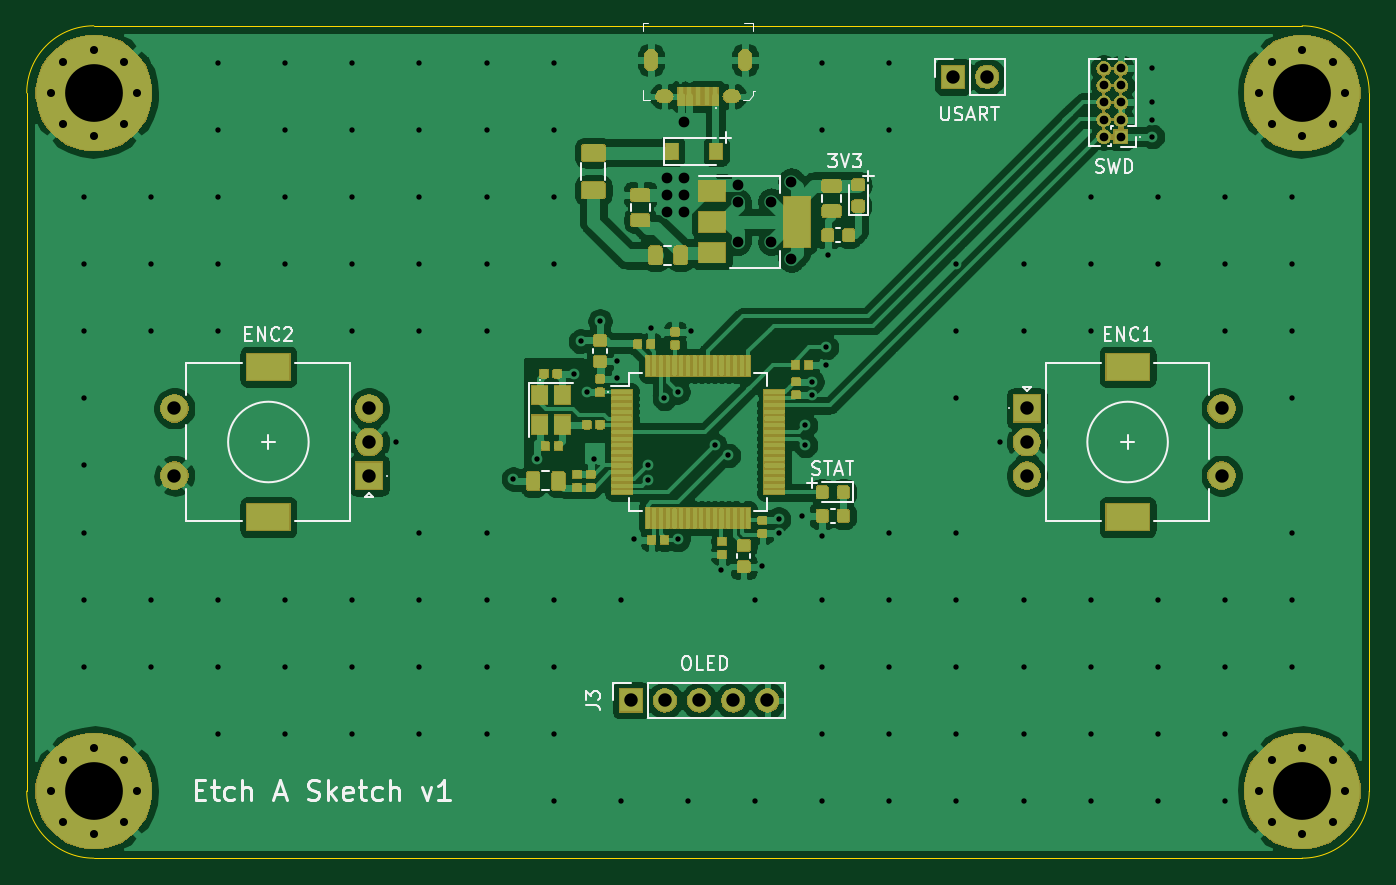
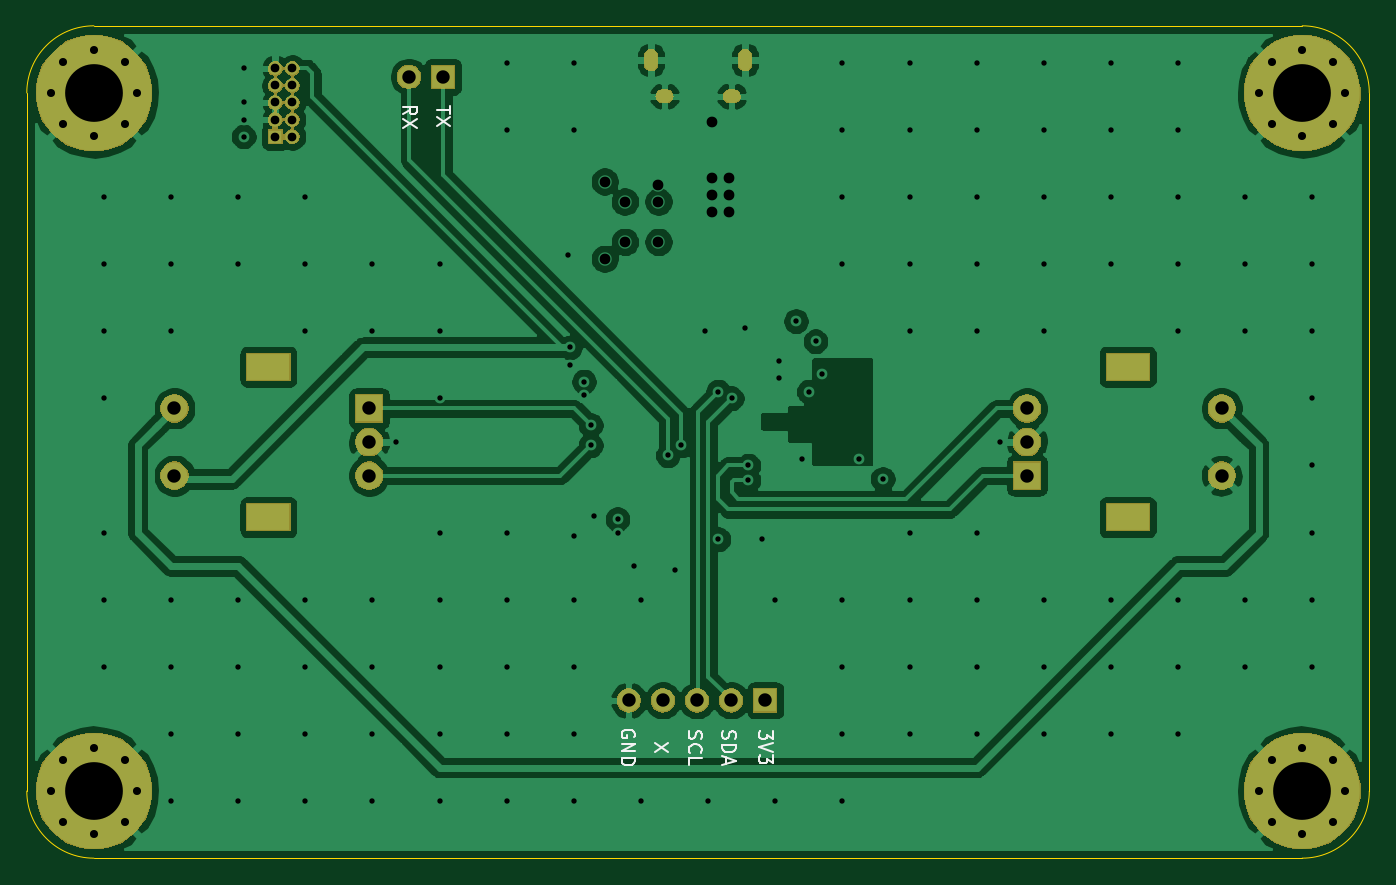
Circuit board: 12 layer files. Board 100.0 x 62.0 mm.
- bottom_copper: etch-a-sketch-B_Cu.gbr (108166 bytes)
- bottom_mask: etch-a-sketch-B_Mask.gbr (37499 bytes)
- paste: etch-a-sketch-B_Paste.gbr (507 bytes)
- bottom_silk: etch-a-sketch-B_SilkS.gbr (4636 bytes)
- outline: etch-a-sketch-Edge_Cuts.gbr (984 bytes)
- top_copper: etch-a-sketch-F_Cu.gbr (359565 bytes)
- top_mask: etch-a-sketch-F_Mask.gbr (120888 bytes)
- paste: etch-a-sketch-F_Paste.gbr (188223 bytes)
- top_silk: etch-a-sketch-F_SilkS.gbr (16062 bytes)
- inner_copper: etch-a-sketch-In1_Cu.gbr (104246 bytes)
- inner_copper: etch-a-sketch-In2_Cu.gbr (305489 bytes)
- drill: etch-a-sketch.drl (4119 bytes)

=== bottom_copper: etch-a-sketch-B_Cu.gbr (108166 bytes, source omitted) ===
=== bottom_mask: etch-a-sketch-B_Mask.gbr (37499 bytes, source omitted) ===
=== paste: etch-a-sketch-B_Paste.gbr ===
G04 #@! TF.GenerationSoftware,KiCad,Pcbnew,(5.1.5-0-10_14)*
G04 #@! TF.CreationDate,2020-04-19T16:00:30+10:00*
G04 #@! TF.ProjectId,etch-a-sketch,65746368-2d61-42d7-936b-657463682e6b,rev?*
G04 #@! TF.SameCoordinates,Original*
G04 #@! TF.FileFunction,Paste,Bot*
G04 #@! TF.FilePolarity,Positive*
%FSLAX46Y46*%
G04 Gerber Fmt 4.6, Leading zero omitted, Abs format (unit mm)*
G04 Created by KiCad (PCBNEW (5.1.5-0-10_14)) date 2020-04-19 16:00:30*
%MOMM*%
%LPD*%
G04 APERTURE LIST*
G04 APERTURE END LIST*
M02*

=== bottom_silk: etch-a-sketch-B_SilkS.gbr ===
G04 #@! TF.GenerationSoftware,KiCad,Pcbnew,(5.1.5-0-10_14)*
G04 #@! TF.CreationDate,2020-04-19T16:00:30+10:00*
G04 #@! TF.ProjectId,etch-a-sketch,65746368-2d61-42d7-936b-657463682e6b,rev?*
G04 #@! TF.SameCoordinates,Original*
G04 #@! TF.FileFunction,Legend,Bot*
G04 #@! TF.FilePolarity,Positive*
%FSLAX46Y46*%
G04 Gerber Fmt 4.6, Leading zero omitted, Abs format (unit mm)*
G04 Created by KiCad (PCBNEW (5.1.5-0-10_14)) date 2020-04-19 16:00:30*
%MOMM*%
%LPD*%
G04 APERTURE LIST*
%ADD10C,0.150000*%
G04 APERTURE END LIST*
D10*
X74750000Y-72988095D02*
X74702380Y-72892857D01*
X74702380Y-72750000D01*
X74750000Y-72607142D01*
X74845238Y-72511904D01*
X74940476Y-72464285D01*
X75130952Y-72416666D01*
X75273809Y-72416666D01*
X75464285Y-72464285D01*
X75559523Y-72511904D01*
X75654761Y-72607142D01*
X75702380Y-72750000D01*
X75702380Y-72845238D01*
X75654761Y-72988095D01*
X75607142Y-73035714D01*
X75273809Y-73035714D01*
X75273809Y-72845238D01*
X75702380Y-73464285D02*
X74702380Y-73464285D01*
X75702380Y-74035714D01*
X74702380Y-74035714D01*
X75702380Y-74511904D02*
X74702380Y-74511904D01*
X74702380Y-74750000D01*
X74750000Y-74892857D01*
X74845238Y-74988095D01*
X74940476Y-75035714D01*
X75130952Y-75083333D01*
X75273809Y-75083333D01*
X75464285Y-75035714D01*
X75559523Y-74988095D01*
X75654761Y-74892857D01*
X75702380Y-74750000D01*
X75702380Y-74511904D01*
X72202380Y-73416666D02*
X73202380Y-74083333D01*
X72202380Y-74083333D02*
X73202380Y-73416666D01*
X70654761Y-72559523D02*
X70702380Y-72702380D01*
X70702380Y-72940476D01*
X70654761Y-73035714D01*
X70607142Y-73083333D01*
X70511904Y-73130952D01*
X70416666Y-73130952D01*
X70321428Y-73083333D01*
X70273809Y-73035714D01*
X70226190Y-72940476D01*
X70178571Y-72750000D01*
X70130952Y-72654761D01*
X70083333Y-72607142D01*
X69988095Y-72559523D01*
X69892857Y-72559523D01*
X69797619Y-72607142D01*
X69750000Y-72654761D01*
X69702380Y-72750000D01*
X69702380Y-72988095D01*
X69750000Y-73130952D01*
X70607142Y-74130952D02*
X70654761Y-74083333D01*
X70702380Y-73940476D01*
X70702380Y-73845238D01*
X70654761Y-73702380D01*
X70559523Y-73607142D01*
X70464285Y-73559523D01*
X70273809Y-73511904D01*
X70130952Y-73511904D01*
X69940476Y-73559523D01*
X69845238Y-73607142D01*
X69750000Y-73702380D01*
X69702380Y-73845238D01*
X69702380Y-73940476D01*
X69750000Y-74083333D01*
X69797619Y-74130952D01*
X70702380Y-75035714D02*
X70702380Y-74559523D01*
X69702380Y-74559523D01*
X68154761Y-72535714D02*
X68202380Y-72678571D01*
X68202380Y-72916666D01*
X68154761Y-73011904D01*
X68107142Y-73059523D01*
X68011904Y-73107142D01*
X67916666Y-73107142D01*
X67821428Y-73059523D01*
X67773809Y-73011904D01*
X67726190Y-72916666D01*
X67678571Y-72726190D01*
X67630952Y-72630952D01*
X67583333Y-72583333D01*
X67488095Y-72535714D01*
X67392857Y-72535714D01*
X67297619Y-72583333D01*
X67250000Y-72630952D01*
X67202380Y-72726190D01*
X67202380Y-72964285D01*
X67250000Y-73107142D01*
X68202380Y-73535714D02*
X67202380Y-73535714D01*
X67202380Y-73773809D01*
X67250000Y-73916666D01*
X67345238Y-74011904D01*
X67440476Y-74059523D01*
X67630952Y-74107142D01*
X67773809Y-74107142D01*
X67964285Y-74059523D01*
X68059523Y-74011904D01*
X68154761Y-73916666D01*
X68202380Y-73773809D01*
X68202380Y-73535714D01*
X67916666Y-74488095D02*
X67916666Y-74964285D01*
X68202380Y-74392857D02*
X67202380Y-74726190D01*
X68202380Y-75059523D01*
X64452380Y-72511904D02*
X64452380Y-73130952D01*
X64833333Y-72797619D01*
X64833333Y-72940476D01*
X64880952Y-73035714D01*
X64928571Y-73083333D01*
X65023809Y-73130952D01*
X65261904Y-73130952D01*
X65357142Y-73083333D01*
X65404761Y-73035714D01*
X65452380Y-72940476D01*
X65452380Y-72654761D01*
X65404761Y-72559523D01*
X65357142Y-72511904D01*
X64452380Y-73416666D02*
X65452380Y-73750000D01*
X64452380Y-74083333D01*
X64452380Y-74321428D02*
X64452380Y-74940476D01*
X64833333Y-74607142D01*
X64833333Y-74750000D01*
X64880952Y-74845238D01*
X64928571Y-74892857D01*
X65023809Y-74940476D01*
X65261904Y-74940476D01*
X65357142Y-74892857D01*
X65404761Y-74845238D01*
X65452380Y-74750000D01*
X65452380Y-74464285D01*
X65404761Y-74369047D01*
X65357142Y-74321428D01*
X91952380Y-26583333D02*
X91476190Y-26250000D01*
X91952380Y-26011904D02*
X90952380Y-26011904D01*
X90952380Y-26392857D01*
X91000000Y-26488095D01*
X91047619Y-26535714D01*
X91142857Y-26583333D01*
X91285714Y-26583333D01*
X91380952Y-26535714D01*
X91428571Y-26488095D01*
X91476190Y-26392857D01*
X91476190Y-26011904D01*
X90952380Y-26916666D02*
X91952380Y-27583333D01*
X90952380Y-27583333D02*
X91952380Y-26916666D01*
X88452380Y-25988095D02*
X88452380Y-26559523D01*
X89452380Y-26273809D02*
X88452380Y-26273809D01*
X88452380Y-26797619D02*
X89452380Y-27464285D01*
X88452380Y-27464285D02*
X89452380Y-26797619D01*
M02*

=== outline: etch-a-sketch-Edge_Cuts.gbr ===
G04 #@! TF.GenerationSoftware,KiCad,Pcbnew,(5.1.5-0-10_14)*
G04 #@! TF.CreationDate,2020-04-19T16:00:30+10:00*
G04 #@! TF.ProjectId,etch-a-sketch,65746368-2d61-42d7-936b-657463682e6b,rev?*
G04 #@! TF.SameCoordinates,Original*
G04 #@! TF.FileFunction,Profile,NP*
%FSLAX46Y46*%
G04 Gerber Fmt 4.6, Leading zero omitted, Abs format (unit mm)*
G04 Created by KiCad (PCBNEW (5.1.5-0-10_14)) date 2020-04-19 16:00:30*
%MOMM*%
%LPD*%
G04 APERTURE LIST*
%ADD10C,0.050000*%
G04 APERTURE END LIST*
D10*
X120000000Y-77000000D02*
G75*
G02X115000000Y-82000000I-5000000J0D01*
G01*
X115000000Y-20000000D02*
G75*
G02X120000000Y-25000000I0J-5000000D01*
G01*
X25000000Y-82000000D02*
G75*
G02X20000000Y-77000000I0J5000000D01*
G01*
X25000000Y-20000000D02*
X115000000Y-20000000D01*
X20000000Y-25000000D02*
G75*
G02X25000000Y-20000000I5000000J0D01*
G01*
X20000000Y-77000000D02*
X20000000Y-25000000D01*
X115000000Y-82000000D02*
X25000000Y-82000000D01*
X120000000Y-25000000D02*
X120000000Y-77000000D01*
M02*

=== top_copper: etch-a-sketch-F_Cu.gbr (359565 bytes, source omitted) ===
=== top_mask: etch-a-sketch-F_Mask.gbr (120888 bytes, source omitted) ===
=== paste: etch-a-sketch-F_Paste.gbr (188223 bytes, source omitted) ===
=== top_silk: etch-a-sketch-F_SilkS.gbr (16062 bytes, source omitted) ===
=== inner_copper: etch-a-sketch-In1_Cu.gbr (104246 bytes, source omitted) ===
=== inner_copper: etch-a-sketch-In2_Cu.gbr (305489 bytes, source omitted) ===
=== drill: etch-a-sketch.drl ===
M48
; DRILL file {KiCad (5.1.5-0-10_14)} date Sunday, 19 April 2020 at 04:00:21 pm
; FORMAT={3:3/ absolute / metric / suppress leading zeros}
; #@! TF.CreationDate,2020-04-19T16:00:21+10:00
; #@! TF.GenerationSoftware,Kicad,Pcbnew,(5.1.5-0-10_14)
FMAT,2
METRIC,TZ
T1C0.400
T2C0.500
T3C0.550
T4C0.600
T5C0.650
T6C0.800
T7C1.000
T8C1.500
T9C4.300
%
G90
G05
T1
X24250Y-32750
X24250Y-37750
X24250Y-42750
X24250Y-47750
X24250Y-52750
X24250Y-57750
X24250Y-62750
X24250Y-67750
X29250Y-32750
X29250Y-37750
X29250Y-42750
X29250Y-62750
X29250Y-67750
X34250Y-22750
X34250Y-27750
X34250Y-32750
X34250Y-37750
X34250Y-42750
X34250Y-62750
X34250Y-67750
X34250Y-72750
X39250Y-22750
X39250Y-27750
X39250Y-32750
X39250Y-37750
X39250Y-62750
X39250Y-67750
X39250Y-72750
X44250Y-22750
X44250Y-27750
X44250Y-32750
X44250Y-37750
X44250Y-42750
X44250Y-62750
X44250Y-67750
X44250Y-72750
X47500Y-51000
X49250Y-22750
X49250Y-27750
X49250Y-32750
X49250Y-37750
X49250Y-42750
X49250Y-57750
X49250Y-62750
X49250Y-67750
X49250Y-72750
X54250Y-22750
X54250Y-27750
X54250Y-32750
X54250Y-37750
X54250Y-42750
X54250Y-57750
X54250Y-62750
X54250Y-67750
X54250Y-72750
X56250Y-53750
X58000Y-52250
X59250Y-22750
X59250Y-27750
X59250Y-32750
X59250Y-37750
X59250Y-62750
X59250Y-67750
X59250Y-72750
X59250Y-77750
X60800Y-45900
X61250Y-43500
X61750Y-47250
X62250Y-52250
X62700Y-42000
X64000Y-45000
X64000Y-46250
X64250Y-62750
X64250Y-77750
X65250Y-58250
X66250Y-52750
X66250Y-53832
X66500Y-42500
X67500Y-47750
X68500Y-47250
X68500Y-58250
X69250Y-77750
X69500Y-42750
X71250Y-51250
X71750Y-60500
X72250Y-52000
X74250Y-62750
X74250Y-77750
X74750Y-60250
X76000Y-56750
X76000Y-57750
X77750Y-56500
X78000Y-49750
X78000Y-51250
X78500Y-46500
X78500Y-47500
X79250Y-22750
X79250Y-27750
X79250Y-58000
X79250Y-62750
X79250Y-67750
X79250Y-72750
X79250Y-77750
X79550Y-43950
X79550Y-45250
X79700Y-37100
X84250Y-22750
X84250Y-27750
X84250Y-57750
X84250Y-62750
X84250Y-67750
X84250Y-72750
X84250Y-77750
X89250Y-37750
X89250Y-42750
X89250Y-47750
X89250Y-57750
X89250Y-62750
X89250Y-67750
X89250Y-72750
X89250Y-77750
X92500Y-51000
X94250Y-37750
X94250Y-42750
X94250Y-62750
X94250Y-67750
X94250Y-72750
X94250Y-77750
X99250Y-32750
X99250Y-37750
X99250Y-42750
X99250Y-62750
X99250Y-67750
X99250Y-72750
X99250Y-77750
X103850Y-23150
X103850Y-25650
X103850Y-27050
X103850Y-28250
X104250Y-32750
X104250Y-37750
X104250Y-62750
X104250Y-67750
X104250Y-72750
X104250Y-77750
X109250Y-32750
X109250Y-37750
X109250Y-42750
X109250Y-62750
X109250Y-67750
X109250Y-72750
X109250Y-77750
X114250Y-32750
X114250Y-37750
X114250Y-42750
X114250Y-47750
X114250Y-57750
X114250Y-62750
X114250Y-67750
T4
X111775Y-77000
X112720Y-74720
X112720Y-79280
X115000Y-73775
X115000Y-80225
X117280Y-74720
X117280Y-79280
X118225Y-77000
X21775Y-77000
X22720Y-74720
X22720Y-79280
X25000Y-73775
X25000Y-80225
X27280Y-74720
X27280Y-79280
X28225Y-77000
X111775Y-25000
X112720Y-22720
X112720Y-27280
X115000Y-21775
X115000Y-28225
X117280Y-22720
X117280Y-27280
X118225Y-25000
X21775Y-25000
X22720Y-22720
X22720Y-27280
X25000Y-21775
X25000Y-28225
X27280Y-22720
X27280Y-27280
X28225Y-25000
T5
X100230Y-23170
X100230Y-24440
X100230Y-25710
X100230Y-26980
X100230Y-28250
X101500Y-23170
X101500Y-24440
X101500Y-25710
X101500Y-26980
X101500Y-28250
T6
X67700Y-31350
X67700Y-32600
X67700Y-33850
X68950Y-27200
X68950Y-31350
X68950Y-32600
X68950Y-33850
X72950Y-31850
X72950Y-33100
X72950Y-36100
X75450Y-33100
X75450Y-36100
X76950Y-31600
X76950Y-37350
T7
X89000Y-23800
X91540Y-23800
X65000Y-70250
X67540Y-70250
X70080Y-70250
X72620Y-70250
X75160Y-70250
X31000Y-48500
X31000Y-53500
X45500Y-48500
X45500Y-51000
X45500Y-53500
X94500Y-48500
X94500Y-51000
X94500Y-53500
X109000Y-48500
X109000Y-53500
T9
X25000Y-25000
X115000Y-77000
X25000Y-77000
X115000Y-25000
T2
G00X66500Y-22875
M15
G01X66500Y-22225
M16
G05
G00X73500Y-22875
M15
G01X73500Y-22225
M16
G05
T3
G00X67650Y-25250
M15
G01X67350Y-25250
M16
G05
G00X72650Y-25250
M15
G01X72350Y-25250
M16
G05
T8
G00X38650Y-45400
M15
G01X37350Y-45400
M16
G05
G00X38650Y-56600
M15
G01X37350Y-56600
M16
G05
G00X101350Y-45400
M15
G01X102650Y-45400
M16
G05
G00X101350Y-56600
M15
G01X102650Y-56600
M16
G05
T0
M30
